Image classification data set "data" (oliveeyay/WinesSparklingsKeras on GitHub). Class labels (2): sparkling wines, wines.

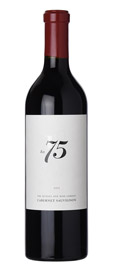
Label: wines

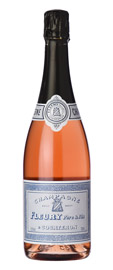
Label: sparkling wines

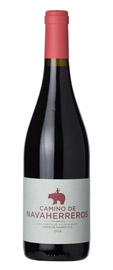
Label: wines

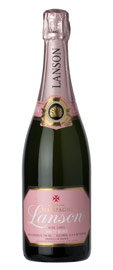
Label: sparkling wines

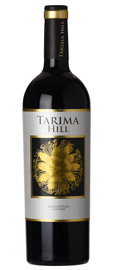
Label: wines

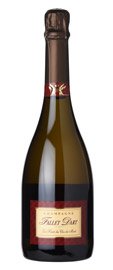
Label: sparkling wines
